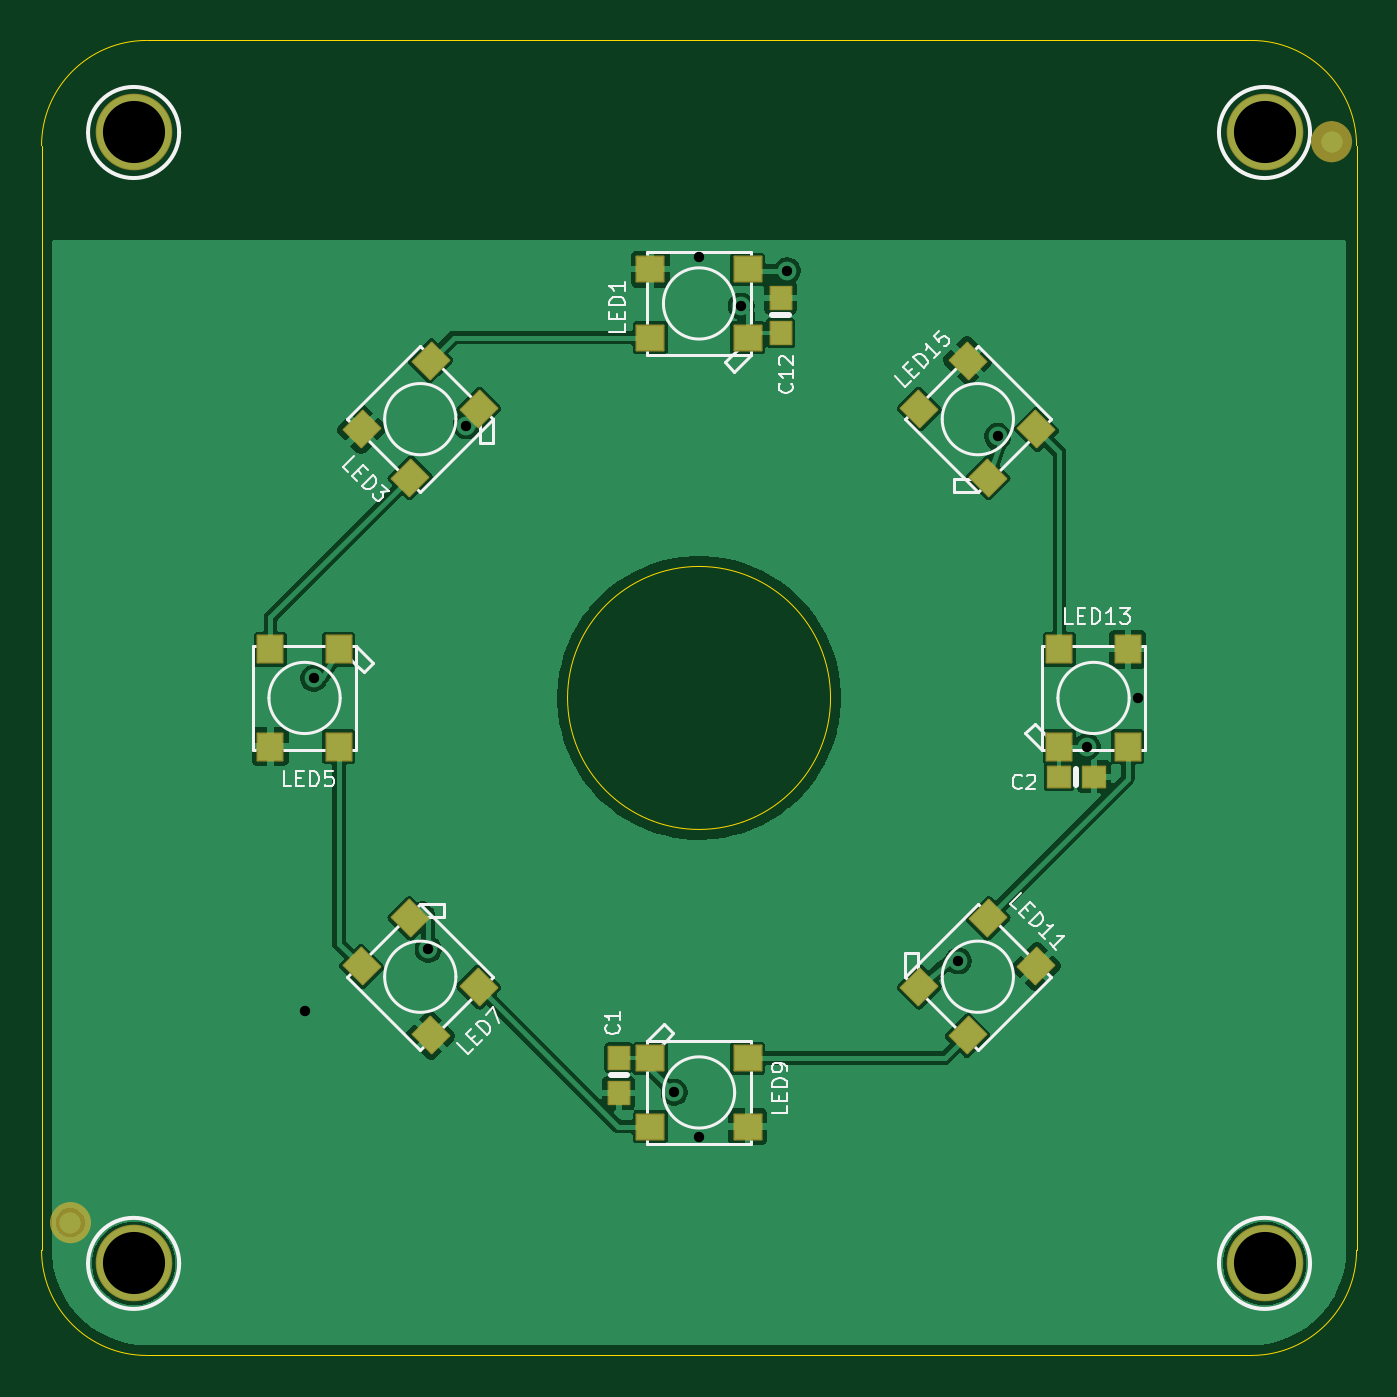
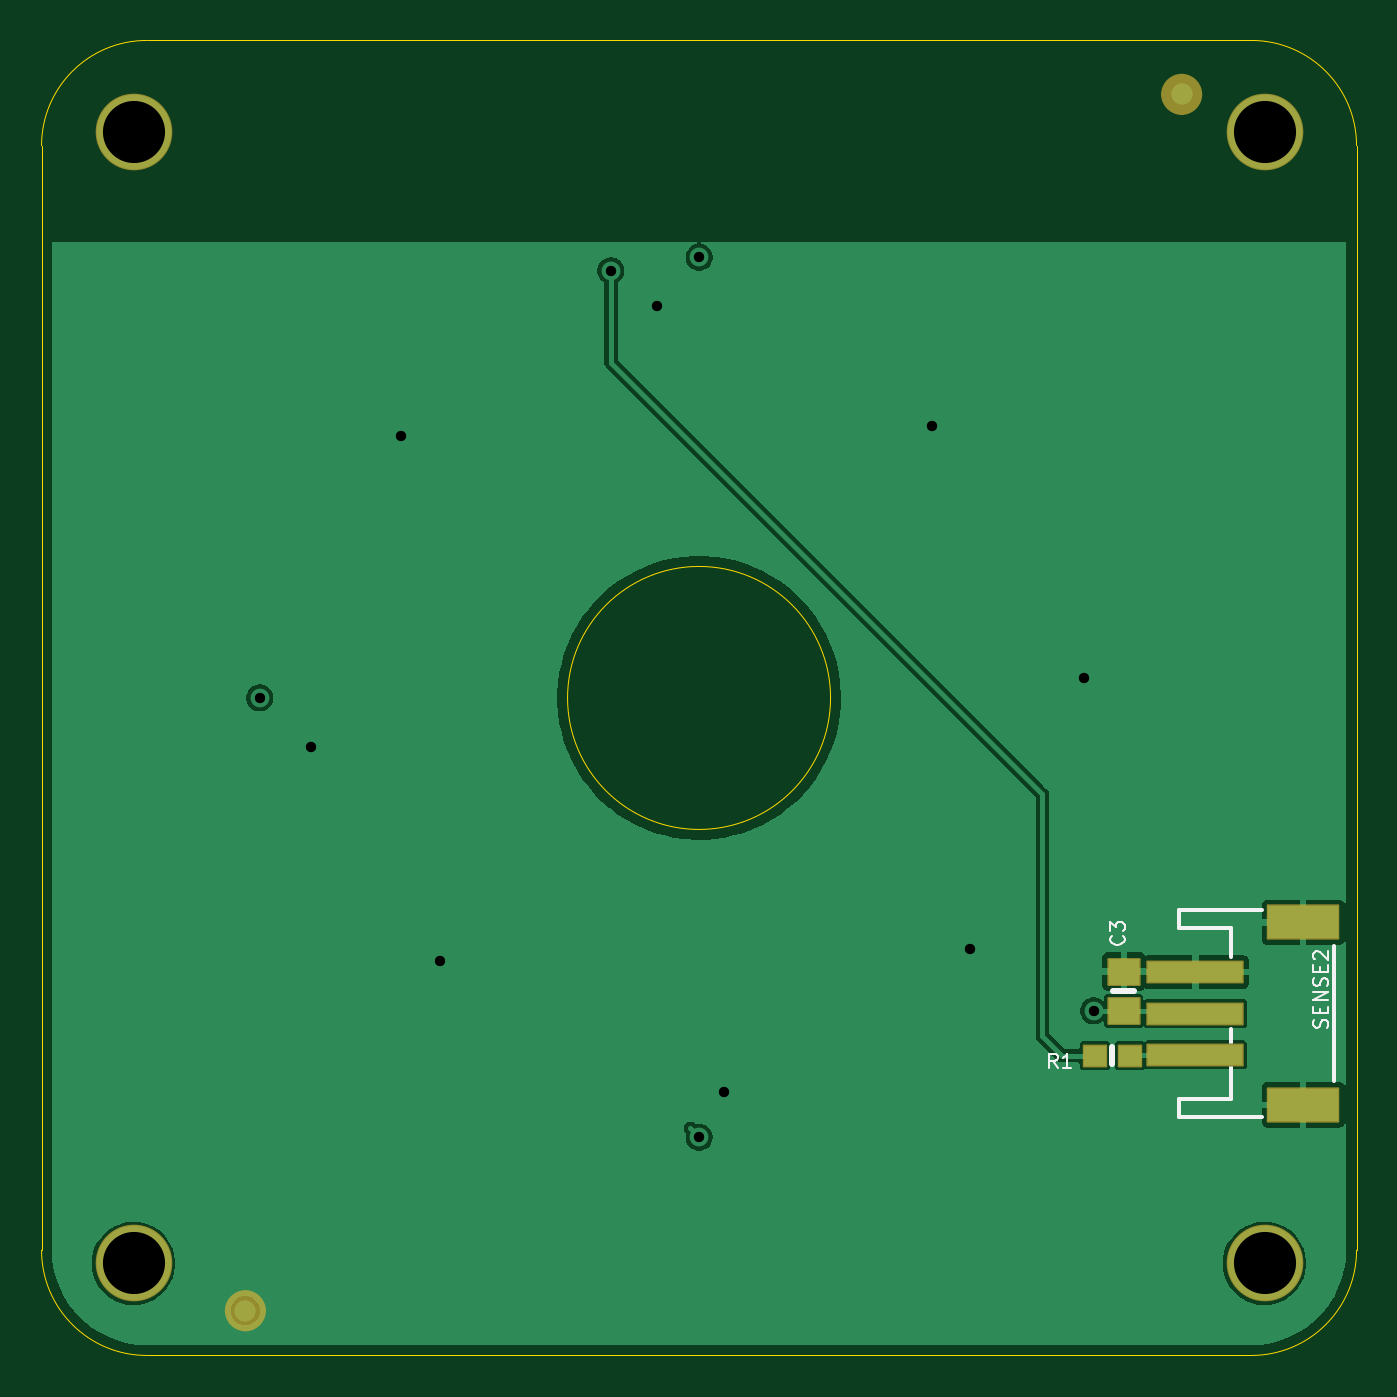
Circuit board: 12 layer files. Board 63.5 x 63.5 mm.
- drill: drill_report.txt (656 bytes)
- bottom_copper: kicad_file-B_Cu.gbl (26046 bytes)
- bottom_mask: kicad_file-B_Mask.gbs (2723 bytes)
- paste: kicad_file-B_Paste.gbp (880 bytes)
- bottom_silk: kicad_file-B_Silkscreen.gbo (7961 bytes)
- outline: kicad_file-Edge_Cuts.gm1 (1133 bytes)
- top_copper: kicad_file-F_Cu.gtl (61926 bytes)
- top_mask: kicad_file-F_Mask.gts (4325 bytes)
- paste: kicad_file-F_Paste.gtp (2171 bytes)
- top_silk: kicad_file-F_Silkscreen.gto (25056 bytes)
- drill: kicad_file-NPTH.drl (300 bytes)
- drill: kicad_file-PTH.drl (651 bytes)

=== drill: drill_report.txt (656 bytes, source withheld) ===
=== bottom_copper: kicad_file-B_Cu.gbl (26046 bytes, source omitted) ===
=== bottom_mask: kicad_file-B_Mask.gbs (2723 bytes, source withheld) ===
=== paste: kicad_file-B_Paste.gbp ===
%TF.GenerationSoftware,KiCad,Pcbnew,10.99.0-3671-gbe90a7e200*%
%TF.CreationDate,2026-09-10T01:02:22+01:00*%
%TF.ProjectId,kicad_file,6b696361-645f-4666-996c-652e6b696361,rev?*%
%TF.SameCoordinates,Original*%
%TF.FileFunction,Paste,Bot*%
%TF.FilePolarity,Positive*%
%FSLAX46Y46*%
G04 Gerber Fmt 4.6, Leading zero omitted, Abs format (unit mm)*
G04 Created by KiCad (PCBNEW 10.99.0-3671-gbe90a7e200) date 2026-09-10 01:02:22*
%MOMM*%
%LPD*%
G01*
G04 APERTURE LIST*
%ADD10R,1.075000X1.000000*%
%ADD11R,4.600000X1.000000*%
%ADD12R,3.400000X1.600000*%
%ADD13R,1.500000X1.240000*%
G04 APERTURE END LIST*
D10*
%TO.C,R1*%
X10935600Y14478000D03*
X12635600Y14478000D03*
%TD*%
D11*
%TO.C,SENSE2*%
X7780000Y18510000D03*
X7780000Y16510000D03*
X7780000Y14510000D03*
D12*
X2580000Y20910000D03*
X2580000Y12110000D03*
%TD*%
D13*
%TO.C,C3*%
X11239500Y16639500D03*
X11239500Y18539500D03*
%TD*%
M02*

=== bottom_silk: kicad_file-B_Silkscreen.gbo (7961 bytes, source omitted) ===
=== outline: kicad_file-Edge_Cuts.gm1 ===
%TF.GenerationSoftware,KiCad,Pcbnew,10.99.0-3671-gbe90a7e200*%
%TF.CreationDate,2026-09-10T01:02:22+01:00*%
%TF.ProjectId,kicad_file,6b696361-645f-4666-996c-652e6b696361,rev?*%
%TF.SameCoordinates,Original*%
%TF.FileFunction,Profile,NP*%
%FSLAX46Y46*%
G04 Gerber Fmt 4.6, Leading zero omitted, Abs format (unit mm)*
G04 Created by KiCad (PCBNEW 10.99.0-3671-gbe90a7e200) date 2026-09-10 01:02:22*
%MOMM*%
%LPD*%
G01*
G04 APERTURE LIST*
%TA.AperFunction,Profile*%
%ADD10C,0.050000*%
%TD*%
%TA.AperFunction,Profile*%
%ADD11C,0.025400*%
%TD*%
G04 APERTURE END LIST*
D10*
X0Y58420000D02*
X0Y5080000D01*
X0Y58420000D02*
G75*
G02*
X5080000Y63500000I5080002J-2D01*
G01*
X5080000Y0D02*
G75*
G02*
X0Y5080000I0J5080000D01*
G01*
X5080000Y0D02*
X58420000Y0D01*
D11*
X38100000Y31750000D02*
G75*
G02*
X25400000Y31750000I-6350000J0D01*
G01*
X25400000Y31750000D02*
G75*
G02*
X38100000Y31750000I6350000J0D01*
G01*
D10*
X58420000Y63500000D02*
X5080000Y63500000D01*
X58420000Y63500000D02*
G75*
G02*
X63500000Y58420000I0J-5080000D01*
G01*
X63500000Y5080000D02*
G75*
G02*
X58420000Y0I-5080000J0D01*
G01*
X63500000Y5080000D02*
X63500000Y58420000D01*
M02*

=== top_copper: kicad_file-F_Cu.gtl (61926 bytes, source omitted) ===
=== top_mask: kicad_file-F_Mask.gts ===
%TF.GenerationSoftware,KiCad,Pcbnew,10.99.0-3671-gbe90a7e200*%
%TF.CreationDate,2026-09-10T01:02:22+01:00*%
%TF.ProjectId,kicad_file,6b696361-645f-4666-996c-652e6b696361,rev?*%
%TF.SameCoordinates,Original*%
%TF.FileFunction,Soldermask,Top*%
%TF.FilePolarity,Negative*%
%FSLAX46Y46*%
G04 Gerber Fmt 4.6, Leading zero omitted, Abs format (unit mm)*
G04 Created by KiCad (PCBNEW 10.99.0-3671-gbe90a7e200) date 2026-09-10 01:02:22*
%MOMM*%
%LPD*%
G01*
G04 APERTURE LIST*
G04 Aperture macros list*
%AMRoundRect*
0 Rectangle with rounded corners*
0 $1 Rounding radius*
0 $2 $3 $4 $5 $6 $7 $8 $9 X,Y pos of 4 corners*
0 Add a 4 corners polygon primitive as box body*
4,1,4,$2,$3,$4,$5,$6,$7,$8,$9,$2,$3,0*
0 Add four circle primitives for the rounded corners*
1,1,$1+$1,$2,$3*
1,1,$1+$1,$4,$5*
1,1,$1+$1,$6,$7*
1,1,$1+$1,$8,$9*
0 Add four rect primitives between the rounded corners*
20,1,$1+$1,$2,$3,$4,$5,0*
20,1,$1+$1,$4,$5,$6,$7,0*
20,1,$1+$1,$6,$7,$8,$9,0*
20,1,$1+$1,$8,$9,$2,$3,0*%
G04 Aperture macros list end*
%ADD10C,0.469900*%
%ADD11RoundRect,0.550800X-0.000010X-0.000010X0.000010X-0.000010X0.000010X0.000010X-0.000010X0.000010X0*%
%ADD12C,3.701600*%
%ADD13RoundRect,0.050800X-0.883883X0.035355X0.035355X-0.883883X0.883883X-0.035355X-0.035355X0.883883X0*%
%ADD14RoundRect,0.050800X-0.600000X0.650000X-0.600000X-0.650000X0.600000X-0.650000X0.600000X0.650000X0*%
%ADD15RoundRect,0.050800X-0.650000X-0.600000X0.650000X-0.600000X0.650000X0.600000X-0.650000X0.600000X0*%
%ADD16RoundRect,0.050800X0.883883X-0.035355X-0.035355X0.883883X-0.883883X0.035355X0.035355X-0.883883X0*%
%ADD17RoundRect,0.050800X0.600000X-0.650000X0.600000X0.650000X-0.600000X0.650000X-0.600000X-0.650000X0*%
%ADD18RoundRect,0.050800X-0.500000X0.537500X-0.500000X-0.537500X0.500000X-0.537500X0.500000X0.537500X0*%
%ADD19RoundRect,0.050800X0.500000X-0.537500X0.500000X0.537500X-0.500000X0.537500X-0.500000X-0.537500X0*%
%ADD20RoundRect,0.050800X0.650000X0.600000X-0.650000X0.600000X-0.650000X-0.600000X0.650000X-0.600000X0*%
%ADD21RoundRect,0.050800X-0.035355X-0.883883X0.883883X0.035355X0.035355X0.883883X-0.883883X-0.035355X0*%
%ADD22RoundRect,0.050800X0.035355X0.883883X-0.883883X-0.035355X-0.035355X-0.883883X0.883883X0.035355X0*%
%ADD23RoundRect,0.050800X0.537500X0.500000X-0.537500X0.500000X-0.537500X-0.500000X0.537500X-0.500000X0*%
G04 APERTURE END LIST*
%TO.C,FID2*%
D10*
X61543500Y58610500D02*
G75*
G02*
X62293500Y59360500I750000J0D01*
G01*
X62293500Y59360500D02*
G75*
G02*
X63043500Y58610500I0J-750000D01*
G01*
X62293500Y57860500D02*
G75*
G02*
X61543500Y58610500I0J750000D01*
G01*
X63043500Y58610500D02*
G75*
G02*
X62293500Y57860500I-750000J0D01*
G01*
%TO.C,FID1*%
X647000Y6413500D02*
G75*
G02*
X1397000Y7163500I750000J0D01*
G01*
X1397000Y7163500D02*
G75*
G02*
X2147000Y6413500I0J-750000D01*
G01*
X1397000Y5663500D02*
G75*
G02*
X647000Y6413500I0J750000D01*
G01*
X2147000Y6413500D02*
G75*
G02*
X1397000Y5663500I-750000J0D01*
G01*
%TD*%
D11*
%TO.C,FID2*%
X62293500Y58610500D03*
%TD*%
D12*
%TO.C,U$3*%
X59055000Y4445000D03*
%TD*%
%TO.C,U$2*%
X4445000Y4445000D03*
%TD*%
D13*
%TO.C,LED15*%
X44717025Y48040427D03*
X42383573Y45706975D03*
X45706975Y42383573D03*
X48040427Y44717025D03*
%TD*%
D14*
%TO.C,LED13*%
X52450000Y34100000D03*
X49150000Y34100000D03*
X49150000Y29400000D03*
X52450000Y29400000D03*
%TD*%
D15*
%TO.C,LED1*%
X29400000Y52450000D03*
X29400000Y49150000D03*
X34100000Y49150000D03*
X34100000Y52450000D03*
%TD*%
D16*
%TO.C,LED7*%
X18782975Y15459573D03*
X21116427Y17793025D03*
X17793025Y21116427D03*
X15459573Y18782975D03*
%TD*%
D17*
%TO.C,LED5*%
X11050000Y29400000D03*
X14350000Y29400000D03*
X14350000Y34100000D03*
X11050000Y34100000D03*
%TD*%
D11*
%TO.C,FID1*%
X1397000Y6413500D03*
%TD*%
D18*
%TO.C,C12*%
X35687000Y51078500D03*
X35687000Y49378500D03*
%TD*%
D19*
%TO.C,C1*%
X27876500Y12675500D03*
X27876500Y14375500D03*
%TD*%
D12*
%TO.C,U$1*%
X4445000Y59055000D03*
%TD*%
D20*
%TO.C,LED9*%
X34100000Y11050000D03*
X34100000Y14350000D03*
X29400000Y14350000D03*
X29400000Y11050000D03*
%TD*%
D21*
%TO.C,LED3*%
X15459573Y44717025D03*
X17793025Y42383573D03*
X21116427Y45706975D03*
X18782975Y48040427D03*
%TD*%
D22*
%TO.C,LED11*%
X48040427Y18782975D03*
X45706975Y21116427D03*
X42383573Y17793025D03*
X44717025Y15459573D03*
%TD*%
D23*
%TO.C,C2*%
X50824500Y27940000D03*
X49124500Y27940000D03*
%TD*%
D12*
%TO.C,U$4*%
X59055000Y59055000D03*
%TD*%
M02*

=== paste: kicad_file-F_Paste.gtp ===
%TF.GenerationSoftware,KiCad,Pcbnew,10.99.0-3671-gbe90a7e200*%
%TF.CreationDate,2026-09-10T01:02:22+01:00*%
%TF.ProjectId,kicad_file,6b696361-645f-4666-996c-652e6b696361,rev?*%
%TF.SameCoordinates,Original*%
%TF.FileFunction,Paste,Top*%
%TF.FilePolarity,Positive*%
%FSLAX46Y46*%
G04 Gerber Fmt 4.6, Leading zero omitted, Abs format (unit mm)*
G04 Created by KiCad (PCBNEW 10.99.0-3671-gbe90a7e200) date 2026-09-10 01:02:22*
%MOMM*%
%LPD*%
G01*
G04 APERTURE LIST*
G04 Aperture macros list*
%AMRotRect*
0 Rectangle, with rotation*
0 The origin of the aperture is its center*
0 $1 length*
0 $2 width*
0 $3 Rotation angle, in degrees counterclockwise*
0 Add horizontal line*
21,1,$1,$2,0,0,$3*%
G04 Aperture macros list end*
%ADD10RotRect,1.300000X1.200000X315.000000*%
%ADD11R,1.200000X1.300000*%
%ADD12R,1.300000X1.200000*%
%ADD13RotRect,1.300000X1.200000X135.000000*%
%ADD14R,1.000000X1.075000*%
%ADD15RotRect,1.300000X1.200000X45.000000*%
%ADD16RotRect,1.300000X1.200000X225.000000*%
%ADD17R,1.075000X1.000000*%
G04 APERTURE END LIST*
D10*
%TO.C,LED15*%
X44717025Y48040427D03*
X42383573Y45706975D03*
X45706975Y42383573D03*
X48040427Y44717025D03*
%TD*%
D11*
%TO.C,LED13*%
X52450000Y34100000D03*
X49150000Y34100000D03*
X49150000Y29400000D03*
X52450000Y29400000D03*
%TD*%
D12*
%TO.C,LED1*%
X29400000Y52450000D03*
X29400000Y49150000D03*
X34100000Y49150000D03*
X34100000Y52450000D03*
%TD*%
D13*
%TO.C,LED7*%
X18782975Y15459573D03*
X21116427Y17793025D03*
X17793025Y21116427D03*
X15459573Y18782975D03*
%TD*%
D11*
%TO.C,LED5*%
X11050000Y29400000D03*
X14350000Y29400000D03*
X14350000Y34100000D03*
X11050000Y34100000D03*
%TD*%
D14*
%TO.C,C12*%
X35687000Y51078500D03*
X35687000Y49378500D03*
%TD*%
%TO.C,C1*%
X27876500Y12675500D03*
X27876500Y14375500D03*
%TD*%
D12*
%TO.C,LED9*%
X34100000Y11050000D03*
X34100000Y14350000D03*
X29400000Y14350000D03*
X29400000Y11050000D03*
%TD*%
D15*
%TO.C,LED3*%
X15459573Y44717025D03*
X17793025Y42383573D03*
X21116427Y45706975D03*
X18782975Y48040427D03*
%TD*%
D16*
%TO.C,LED11*%
X48040427Y18782975D03*
X45706975Y21116427D03*
X42383573Y17793025D03*
X44717025Y15459573D03*
%TD*%
D17*
%TO.C,C2*%
X50824500Y27940000D03*
X49124500Y27940000D03*
%TD*%
M02*

=== top_silk: kicad_file-F_Silkscreen.gto (25056 bytes, source omitted) ===
=== drill: kicad_file-NPTH.drl ===
M48
; DRILL file KiCad 10.99.0-3671-gbe90a7e200 date 2026-09-10T01:02:23
; FORMAT={-:-/ absolute / metric / decimal}
; #@! TF.CreationDate,2026-09-10T01:02:23+01:00
; #@! TF.GenerationSoftware,Kicad,Pcbnew,10.99.0-3671-gbe90a7e200
; #@! TF.FileFunction,NonPlated,1,2,NPTH
FMAT,2
METRIC
%
G90
G05
M30

=== drill: kicad_file-PTH.drl ===
M48
; DRILL file KiCad 10.99.0-3671-gbe90a7e200 date 2026-09-10T01:02:23
; FORMAT={-:-/ absolute / metric / decimal}
; #@! TF.CreationDate,2026-09-10T01:02:23+01:00
; #@! TF.GenerationSoftware,Kicad,Pcbnew,10.99.0-3671-gbe90a7e200
; #@! TF.FileFunction,Plated,1,2,PTH
FMAT,2
METRIC
; #@! TA.AperFunction,Plated,PTH,ViaDrill
T1C0.500
; #@! TA.AperFunction,Plated,PTH,ComponentDrill
T2C3.000
%
G90
G05
T1
X12.7Y16.637
X13.144Y32.703
X18.669Y19.621
X20.511Y44.895
X30.543Y12.7
X31.75Y53.023
X31.75Y10.541
X33.782Y50.673
X36.005Y52.387
X44.259Y19.05
X46.164Y44.386
X50.482Y29.4
X52.959Y31.75
T2
X4.445Y59.055
X4.445Y4.445
X59.055Y59.055
X59.055Y4.445
M30
